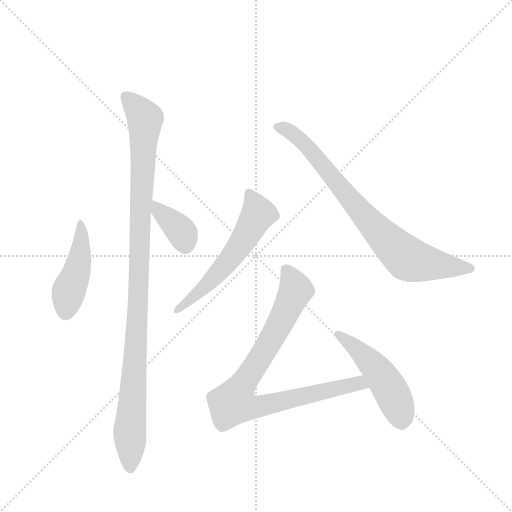
t = 0.00 s
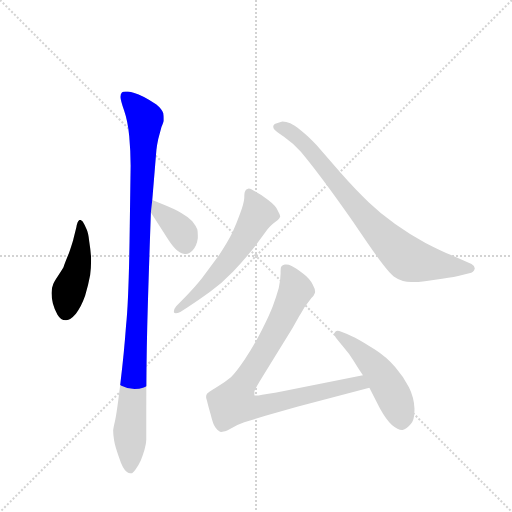
t = 1.21 s
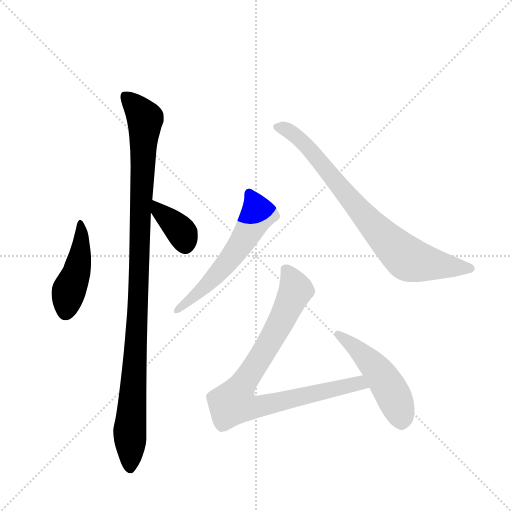
t = 2.41 s
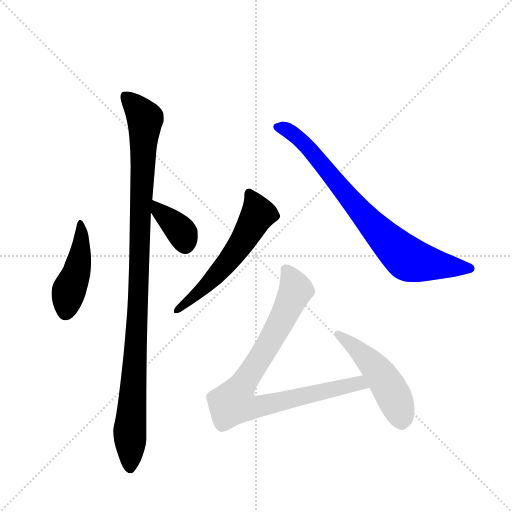
t = 3.62 s
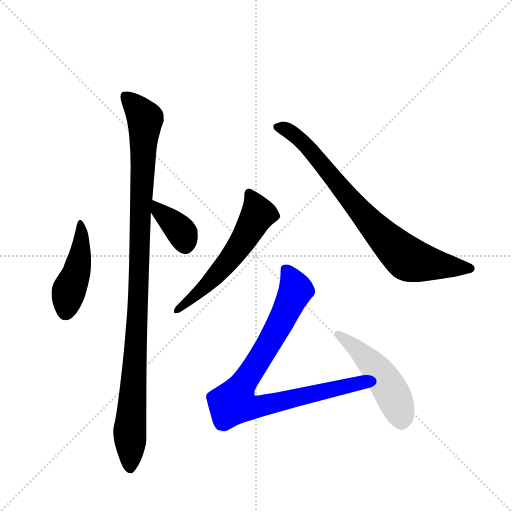
t = 4.83 s
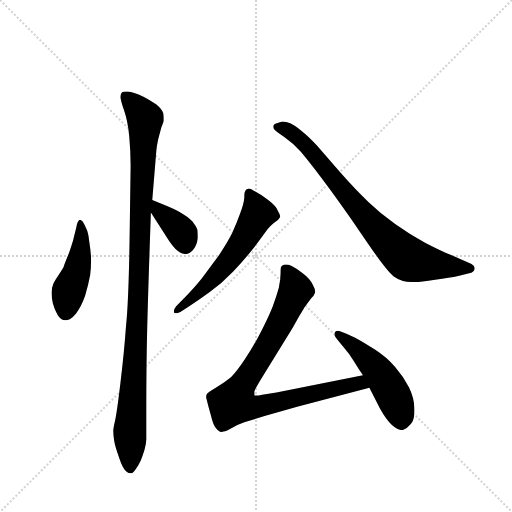
t = 6.03 s

The animated SVG that drew these frames (rendered in a browser with its animation timeline set to each time). Animation: 7 CSS @keyframes rules; one cycle of 6.03 s.

<svg version="1.1" viewBox="0 0 1024 1024" xmlns="http://www.w3.org/2000/svg">
  <g stroke="lightgray" stroke-dasharray="1,1" stroke-width="1" transform="scale(4, 4)">
    <line x1="0" y1="0" x2="256" y2="256"></line>
    <line x1="256" y1="0" x2="0" y2="256"></line>
    <line x1="128" y1="0" x2="128" y2="256"></line>
    <line x1="0" y1="128" x2="256" y2="128"></line>
  </g>
  <g transform="scale(0.92, -0.92) translate(60, -900)">
    <style type="text/css">
      
        @keyframes keyframes0 {
          from {
            stroke: blue;
            stroke-dashoffset: 456;
            stroke-width: 128;
          }
          60% {
            animation-timing-function: step-end;
            stroke: blue;
            stroke-dashoffset: 0;
            stroke-width: 128;
          }
          to {
            stroke: black;
            stroke-width: 1024;
          }
        }
        #make-me-a-hanzi-animation-0 {
          animation: keyframes0 0.62109375s both;
          animation-delay: 0s;
          animation-timing-function: linear;
        }
      
        @keyframes keyframes1 {
          from {
            stroke: blue;
            stroke-dashoffset: 1084;
            stroke-width: 128;
          }
          78% {
            animation-timing-function: step-end;
            stroke: blue;
            stroke-dashoffset: 0;
            stroke-width: 128;
          }
          to {
            stroke: black;
            stroke-width: 1024;
          }
        }
        #make-me-a-hanzi-animation-1 {
          animation: keyframes1 1.1321614583333333s both;
          animation-delay: 0.62109375s;
          animation-timing-function: linear;
        }
      
        @keyframes keyframes2 {
          from {
            stroke: blue;
            stroke-dashoffset: 373;
            stroke-width: 128;
          }
          55% {
            animation-timing-function: step-end;
            stroke: blue;
            stroke-dashoffset: 0;
            stroke-width: 128;
          }
          to {
            stroke: black;
            stroke-width: 1024;
          }
        }
        #make-me-a-hanzi-animation-2 {
          animation: keyframes2 0.5535481770833334s both;
          animation-delay: 1.7532552083333333s;
          animation-timing-function: linear;
        }
      
        @keyframes keyframes3 {
          from {
            stroke: blue;
            stroke-dashoffset: 586;
            stroke-width: 128;
          }
          66% {
            animation-timing-function: step-end;
            stroke: blue;
            stroke-dashoffset: 0;
            stroke-width: 128;
          }
          to {
            stroke: black;
            stroke-width: 1024;
          }
        }
        #make-me-a-hanzi-animation-3 {
          animation: keyframes3 0.7268880208333334s both;
          animation-delay: 2.3068033854166665s;
          animation-timing-function: linear;
        }
      
        @keyframes keyframes4 {
          from {
            stroke: blue;
            stroke-dashoffset: 801;
            stroke-width: 128;
          }
          72% {
            animation-timing-function: step-end;
            stroke: blue;
            stroke-dashoffset: 0;
            stroke-width: 128;
          }
          to {
            stroke: black;
            stroke-width: 1024;
          }
        }
        #make-me-a-hanzi-animation-4 {
          animation: keyframes4 0.90185546875s both;
          animation-delay: 3.03369140625s;
          animation-timing-function: linear;
        }
      
        @keyframes keyframes5 {
          from {
            stroke: blue;
            stroke-dashoffset: 880;
            stroke-width: 128;
          }
          74% {
            animation-timing-function: step-end;
            stroke: blue;
            stroke-dashoffset: 0;
            stroke-width: 128;
          }
          to {
            stroke: black;
            stroke-width: 1024;
          }
        }
        #make-me-a-hanzi-animation-5 {
          animation: keyframes5 0.9661458333333334s both;
          animation-delay: 3.935546875s;
          animation-timing-function: linear;
        }
      
        @keyframes keyframes6 {
          from {
            stroke: blue;
            stroke-dashoffset: 503;
            stroke-width: 128;
          }
          62% {
            animation-timing-function: step-end;
            stroke: blue;
            stroke-dashoffset: 0;
            stroke-width: 128;
          }
          to {
            stroke: black;
            stroke-width: 1024;
          }
        }
        #make-me-a-hanzi-animation-6 {
          animation: keyframes6 0.6593424479166666s both;
          animation-delay: 4.901692708333333s;
          animation-timing-function: linear;
        }
      
    </style>
    
      <path d="M 124 411 Q 119 422 114 422 L 113 422 Q 108 419 106 406 L 100 382 Q 99 376 90 350 Q 80 326 78 319 Q 74 312 66 300 Q 58 288 56 283 Q 52 274 52 263 Q 52 252 55 240 Q 58 228 65 216 Q 72 204 83 204 L 84 204 Q 93 204 105 218 Q 117 234 125 257 Q 132 280 136 302 Q 138 319 138 332 L 138 340 Q 137 356 134 375 Q 132 394 128 402 L 124 411 Z" fill="lightgray"></path>
    
      <path d="M 271 465 L 280 574 Q 281 584 284 598 L 291 624 Q 295 634 296 637 L 296 643 Q 296 649 295 654 Q 292 663 280 673 Q 266 682 253 689 Q 240 696 232 698 Q 224 700 218 701 L 213 701 Q 207 701 205 699 Q 202 696 202 689 Q 202 682 210 659 Q 218 636 221 603 Q 224 570 224 540 L 222 401 Q 220 247 214 192 Q 210 136 202 69 Q 194 2 190 -15 Q 186 -32 186 -36 Q 186 -44 188 -57 Q 190 -70 199 -95 Q 207 -120 216 -126 Q 220 -129 223 -129 L 225 -129 Q 229 -129 235 -120 Q 241 -112 246 -101 Q 250 -91 254 -78 Q 258 -64 258 -56 L 258 10 Q 258 106 260 186 Q 262 267 268 438 L 271 465 Z" fill="lightgray"></path>
    
      <path d="M 268 438 L 306 379 Q 317 362 326 355 Q 336 348 342 348 L 344 348 Q 352 348 359 356 Q 368 366 370 382 L 370 389 Q 370 396 369 401 Q 366 409 358 419 Q 350 428 334 437 Q 319 446 291 457 L 271 465 C 244 476 252 463 268 438 Z" fill="lightgray"></path>
    
      <path d="M 348 232 Q 370 246 396 265 Q 422 284 447 310 Q 472 336 494 364 L 522 402 Q 529 410 534 414 L 544 422 Q 548 426 549 429 L 549 430 Q 549 433 544 442 Q 540 452 523 465 Q 507 478 491 486 Q 485 490 481 490 Q 479 490 478 489 Q 474 488 473 484 Q 471 482 471 469 Q 470 457 462 436 Q 454 414 445 394 Q 435 374 416 345 L 379 295 Q 362 274 348 260 L 323 234 Q 318 228 318 223 L 318 221 Q 319 219 322 219 Q 326 219 332 222 L 348 232 Z" fill="lightgray"></path>
    
      <path d="M 628 585 Q 610 604 595 616 Q 580 628 571 632 Q 562 636 554 636 Q 549 635 542 632 Q 534 630 534 625 Q 534 622 536 619 Q 538 616 558 602 Q 578 588 594 570 Q 610 551 636 517 Q 662 483 709 416 Q 755 348 771 327 Q 787 306 796 299 Q 806 292 816 289 Q 824 287 834 287 L 842 287 Q 854 287 886 292 Q 918 296 936 300 L 960 306 Q 970 308 972 316 L 972 317 Q 972 322 965 326 L 922 345 Q 900 354 865 372 Q 831 390 799 413 Q 767 436 742 460 Q 716 484 679 526 L 628 585 Z" fill="lightgray"></path>
    
      <path d="M 729 84 L 541 47 L 510 42 Q 501 40 497 40 Q 493 40 493 41 L 493 49 Q 494 54 512 83 L 576 187 L 590 212 Q 594 218 602 232 L 617 252 Q 623 258 624 262 Q 625 264 625 266 Q 625 272 620 281 Q 614 294 598 306 Q 583 318 574 322 Q 568 325 562 325 L 559 325 Q 554 324 552 321 Q 550 319 550 311 L 550 306 Q 550 292 546 274 Q 541 256 533 234 Q 525 213 509 182 Q 493 150 473 120 Q 453 90 442 80 Q 430 70 415 61 Q 400 52 396 49 Q 392 46 390 44 Q 388 41 388 37 Q 388 34 390 29 Q 392 20 398 -1 Q 403 -22 408 -29 Q 413 -36 416 -37 Q 418 -39 421 -39 Q 424 -39 426 -38 Q 432 -38 445 -30 Q 459 -22 471 -18 L 517 -4 L 586 16 L 743 57 C 772 65 758 90 729 84 Z" fill="lightgray"></path>
    
      <path d="M 743 57 L 766 12 Q 780 -13 792 -24 Q 805 -35 814 -35 L 815 -35 Q 824 -33 833 -22 Q 841 -13 841 7 L 841 12 Q 840 36 829 58 Q 818 80 799 102 Q 780 124 755 140 Q 731 156 712 166 Q 692 176 682 179 Q 677 181 674 181 Q 671 181 669 179 Q 667 177 667 174 L 667 172 Q 668 168 675 160 L 688 144 Q 698 133 709 115 Q 720 97 729 84 L 743 57 Z" fill="lightgray"></path>
    
    
      <clipPath id="make-me-a-hanzi-clip-0">
        <path d="M 124 411 Q 119 422 114 422 L 113 422 Q 108 419 106 406 L 100 382 Q 99 376 90 350 Q 80 326 78 319 Q 74 312 66 300 Q 58 288 56 283 Q 52 274 52 263 Q 52 252 55 240 Q 58 228 65 216 Q 72 204 83 204 L 84 204 Q 93 204 105 218 Q 117 234 125 257 Q 132 280 136 302 Q 138 319 138 332 L 138 340 Q 137 356 134 375 Q 132 394 128 402 L 124 411 Z"></path>
      </clipPath>
      <path clip-path="url(#make-me-a-hanzi-clip-0)" d="M 114 417 L 114 344 L 89 265 L 84 221" fill="none" id="make-me-a-hanzi-animation-0" stroke-dasharray="328 656" stroke-linecap="round"></path>
    
      <clipPath id="make-me-a-hanzi-clip-1">
        <path d="M 271 465 L 280 574 Q 281 584 284 598 L 291 624 Q 295 634 296 637 L 296 643 Q 296 649 295 654 Q 292 663 280 673 Q 266 682 253 689 Q 240 696 232 698 Q 224 700 218 701 L 213 701 Q 207 701 205 699 Q 202 696 202 689 Q 202 682 210 659 Q 218 636 221 603 Q 224 570 224 540 L 222 401 Q 220 247 214 192 Q 210 136 202 69 Q 194 2 190 -15 Q 186 -32 186 -36 Q 186 -44 188 -57 Q 190 -70 199 -95 Q 207 -120 216 -126 Q 220 -129 223 -129 L 225 -129 Q 229 -129 235 -120 Q 241 -112 246 -101 Q 250 -91 254 -78 Q 258 -64 258 -56 L 258 10 Q 258 106 260 186 Q 262 267 268 438 L 271 465 Z"></path>
      </clipPath>
      <path clip-path="url(#make-me-a-hanzi-clip-1)" d="M 211 692 L 256 642 L 237 180 L 222 -29 L 224 -118" fill="none" id="make-me-a-hanzi-animation-1" stroke-dasharray="956 1912" stroke-linecap="round"></path>
    
      <clipPath id="make-me-a-hanzi-clip-2">
        <path d="M 268 438 L 306 379 Q 317 362 326 355 Q 336 348 342 348 L 344 348 Q 352 348 359 356 Q 368 366 370 382 L 370 389 Q 370 396 369 401 Q 366 409 358 419 Q 350 428 334 437 Q 319 446 291 457 L 271 465 C 244 476 252 463 268 438 Z"></path>
      </clipPath>
      <path clip-path="url(#make-me-a-hanzi-clip-2)" d="M 274 458 L 285 441 L 332 400 L 343 367" fill="none" id="make-me-a-hanzi-animation-2" stroke-dasharray="245 490" stroke-linecap="round"></path>
    
      <clipPath id="make-me-a-hanzi-clip-3">
        <path d="M 348 232 Q 370 246 396 265 Q 422 284 447 310 Q 472 336 494 364 L 522 402 Q 529 410 534 414 L 544 422 Q 548 426 549 429 L 549 430 Q 549 433 544 442 Q 540 452 523 465 Q 507 478 491 486 Q 485 490 481 490 Q 479 490 478 489 Q 474 488 473 484 Q 471 482 471 469 Q 470 457 462 436 Q 454 414 445 394 Q 435 374 416 345 L 379 295 Q 362 274 348 260 L 323 234 Q 318 228 318 223 L 318 221 Q 319 219 322 219 Q 326 219 332 222 L 348 232 Z"></path>
      </clipPath>
      <path clip-path="url(#make-me-a-hanzi-clip-3)" d="M 483 480 L 501 435 L 475 388 L 417 310 L 321 222" fill="none" id="make-me-a-hanzi-animation-3" stroke-dasharray="458 916" stroke-linecap="round"></path>
    
      <clipPath id="make-me-a-hanzi-clip-4">
        <path d="M 628 585 Q 610 604 595 616 Q 580 628 571 632 Q 562 636 554 636 Q 549 635 542 632 Q 534 630 534 625 Q 534 622 536 619 Q 538 616 558 602 Q 578 588 594 570 Q 610 551 636 517 Q 662 483 709 416 Q 755 348 771 327 Q 787 306 796 299 Q 806 292 816 289 Q 824 287 834 287 L 842 287 Q 854 287 886 292 Q 918 296 936 300 L 960 306 Q 970 308 972 316 L 972 317 Q 972 322 965 326 L 922 345 Q 900 354 865 372 Q 831 390 799 413 Q 767 436 742 460 Q 716 484 679 526 L 628 585 Z"></path>
      </clipPath>
      <path clip-path="url(#make-me-a-hanzi-clip-4)" d="M 542 624 L 568 615 L 600 590 L 724 439 L 826 338 L 962 317" fill="none" id="make-me-a-hanzi-animation-4" stroke-dasharray="673 1346" stroke-linecap="round"></path>
    
      <clipPath id="make-me-a-hanzi-clip-5">
        <path d="M 729 84 L 541 47 L 510 42 Q 501 40 497 40 Q 493 40 493 41 L 493 49 Q 494 54 512 83 L 576 187 L 590 212 Q 594 218 602 232 L 617 252 Q 623 258 624 262 Q 625 264 625 266 Q 625 272 620 281 Q 614 294 598 306 Q 583 318 574 322 Q 568 325 562 325 L 559 325 Q 554 324 552 321 Q 550 319 550 311 L 550 306 Q 550 292 546 274 Q 541 256 533 234 Q 525 213 509 182 Q 493 150 473 120 Q 453 90 442 80 Q 430 70 415 61 Q 400 52 396 49 Q 392 46 390 44 Q 388 41 388 37 Q 388 34 390 29 Q 392 20 398 -1 Q 403 -22 408 -29 Q 413 -36 416 -37 Q 418 -39 421 -39 Q 424 -39 426 -38 Q 432 -38 445 -30 Q 459 -22 471 -18 L 517 -4 L 586 16 L 743 57 C 772 65 758 90 729 84 Z"></path>
      </clipPath>
      <path clip-path="url(#make-me-a-hanzi-clip-5)" d="M 561 314 L 583 269 L 541 182 L 447 24 L 492 15 L 708 65 L 734 61" fill="none" id="make-me-a-hanzi-animation-5" stroke-dasharray="752 1504" stroke-linecap="round"></path>
    
      <clipPath id="make-me-a-hanzi-clip-6">
        <path d="M 743 57 L 766 12 Q 780 -13 792 -24 Q 805 -35 814 -35 L 815 -35 Q 824 -33 833 -22 Q 841 -13 841 7 L 841 12 Q 840 36 829 58 Q 818 80 799 102 Q 780 124 755 140 Q 731 156 712 166 Q 692 176 682 179 Q 677 181 674 181 Q 671 181 669 179 Q 667 177 667 174 L 667 172 Q 668 168 675 160 L 688 144 Q 698 133 709 115 Q 720 97 729 84 L 743 57 Z"></path>
      </clipPath>
      <path clip-path="url(#make-me-a-hanzi-clip-6)" d="M 674 174 L 726 132 L 769 84 L 797 35 L 815 -22" fill="none" id="make-me-a-hanzi-animation-6" stroke-dasharray="375 750" stroke-linecap="round"></path>
    
  </g>
</svg>
